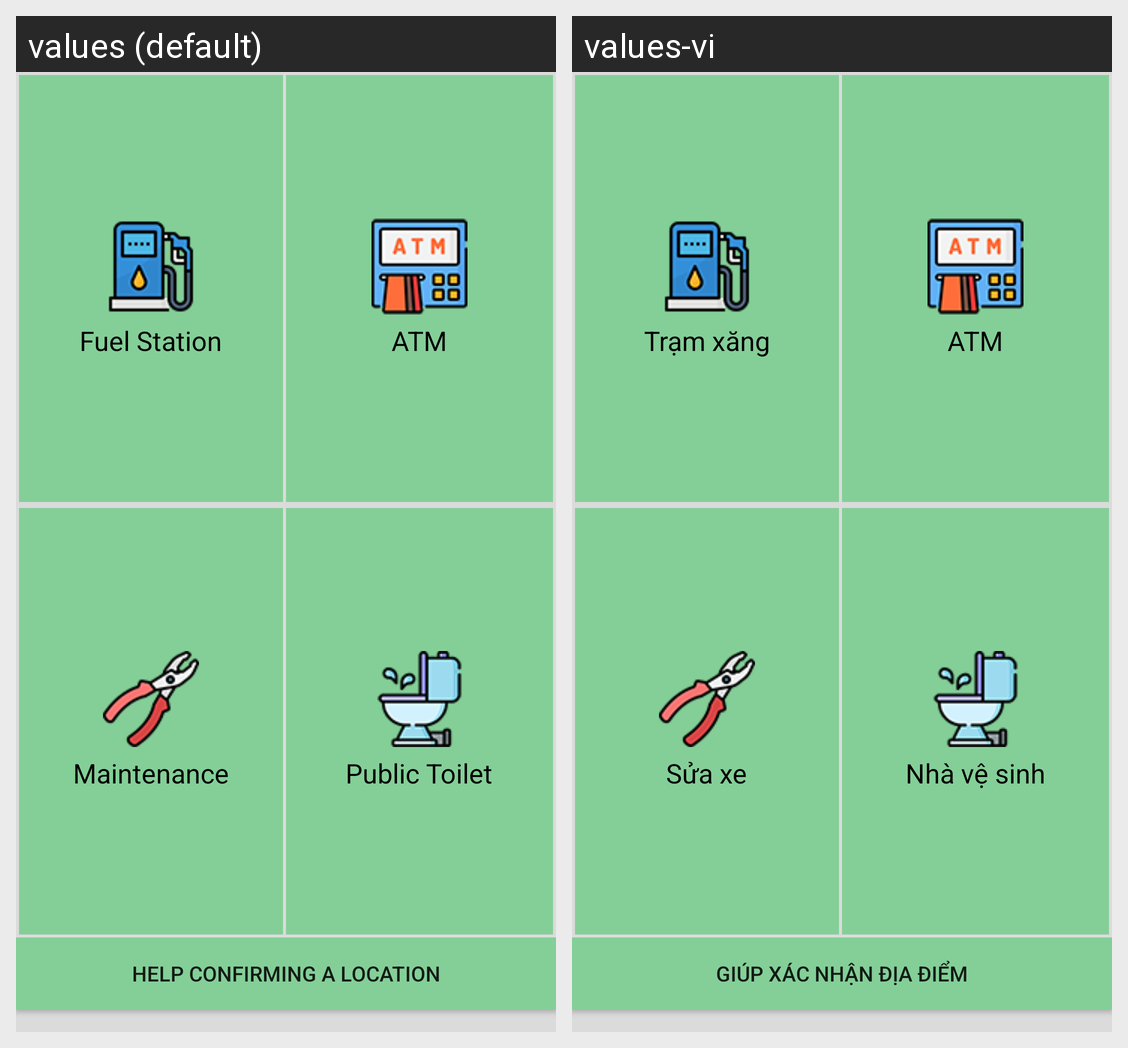

The Android screen above is rendered under two locales of the same app. Produce the string resources it draws, with the default and per-locale values.
Android screen res/layout/fragment_contribute_to_service.xml rendered under 2 locales, left to right: values (default), values-vi. Device: Nexus 5 (rendered at 1080×1920; each locale shown at half size, 540×960, under a caption strip naming it); theme AppTheme.
Strings drawn on this screen, with the default value and each locale's value (text and hints the layout hard-codes, and strings that could not be matched under every locale, appear in the picture but are not listed):

fuel
  values: Fuel Station
  values-vi: Trạm xăng

atm
  values: ATM
  values-vi: ATM

fix
  values: Maintenance
  values-vi: Sửa xe

wc
  values: Public Toilet
  values-vi: Nhà vệ sinh

location_confirmation
  values: Help confirming a location
  values-vi: Giúp xác nhận địa điểm
